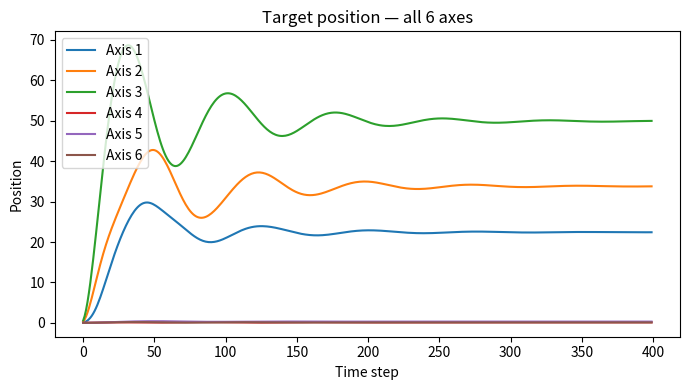

Python code for this plot:
import numpy as np
from scipy.linalg import solve
from scipy.spatial.transform import Rotation as R
import matplotlib.pyplot as plt


def _wrap_angle_rad(a):
    return (a + np.pi) % (2*np.pi) - np.pi

class ControlAlgorithm:
    def __init__(self, M, D, K, dt=0.01):
        self.M = np.array(M, dtype=float)
        self.D = np.array(D, dtype=float)
        self.K = np.array(K, dtype=float)
        self.dt = dt
        self.reset()

    def reset(self, initial_x_d=None):
        # 内部约定：self.x_d 的前3位（角）以弧度存储；后3位是位置（米）
        self.x_d = np.zeros(6, dtype=float)
        self.x_d_dot = np.zeros(6, dtype=float)
        self.x_d_ddot = np.zeros(6, dtype=float)

        self.x_e = np.zeros(6, dtype=float)        # error: [rot(rad); pos(m)]
        self.x_e_dot = np.zeros(6, dtype=float)    # rates: [rot_dot(rad/s); pos_dot(m/s)]
        self.x_e_ddot = np.zeros(6, dtype=float)

        self.R_e = np.eye(3)   # current deviation rotation matrix
        self.R_d = np.eye(3)   # desired rotation matrix

        if initial_x_d is not None:
            self.set_desired_trajectory(initial_x_d)

    def set_desired_trajectory(self, x_d, x_d_dot=None, x_d_ddot=None, deg_input=True):
        # x_d: [rx,ry,rz, x,y,z] 角度可用度输入（deg_input=True）
        arr = np.array(x_d, dtype=float)
        if deg_input:
            arr[:3] = np.deg2rad(arr[:3])   # convert to radians for internal use
        self.x_d = arr
        self.R_d = R.from_euler('xyz', self.x_d[:3], degrees=False).as_matrix()
        if x_d_dot is not None:
            self.x_d_dot = np.array(x_d_dot, dtype=float)
        if x_d_ddot is not None:
            self.x_d_ddot = np.array(x_d_ddot, dtype=float)

    def _transform_force_to_world(self, F_sensor, current_pose):
        # unchanged from your code (ensure order matches x_e ordering: [torque, force])
        rot = R.from_euler('xyz', current_pose[:3], degrees=True).as_matrix()
        force_sensor = F_sensor[3:]
        torque_sensor = F_sensor[:3]
        force_world = rot @ force_sensor
        torque_world = rot @ torque_sensor
        return np.concatenate([torque_world, force_world])

    def update(self, F_sensor, current_pose=None):
        # 1) ensure self.x_e[:3] contains the current orientation error (rad) BEFORE computing accelerations
        cur_euler = R.from_matrix(self.R_e).as_euler('xyz', degrees=False)  # rad
        rot_err = cur_euler - self.x_d[:3]
        rot_err = _wrap_angle_rad(rot_err)
        self.x_e[:3] = rot_err  # now K @ x_e will include rotational stiffness (in radians)

        # 2) force transform and safety clipping (as you had)
        F_world = self._transform_force_to_world(F_sensor, current_pose)
        # ...clip F_world if needed...

        # 3) compute accelerations (use solve instead of inv)
        rhs = F_world - (self.D @ self.x_e_dot) - (self.K @ self.x_e)
        self.x_e_ddot = solve(self.M, rhs)

        # 4) integrate velocities
        self.x_e_dot += self.x_e_ddot * self.dt

        # 5) integrate position (translational part)
        self.x_e[3:] += self.x_e_dot[3:] * self.dt

        # 6) integrate rotation via small-angle Rodrigues using omega in rad/s
        omega = self.x_e_dot[:3]   # now already rad/s
        omega_skew = np.array([
            [0, -omega[2], omega[1]],
            [omega[2], 0, -omega[0]],
            [-omega[1], omega[0], 0]
        ])
        delta_R = np.eye(3) + omega_skew * self.dt + 0.5 * (omega_skew @ omega_skew) * (self.dt**2)
        self.R_e = delta_R @ self.R_e

        # 7) update orientation error after rotation integration (for next iteration)
        new_euler = R.from_matrix(self.R_e).as_euler('xyz', degrees=False)
        new_rot_err = _wrap_angle_rad(new_euler - self.x_d[:3])
        self.x_e[:3] = new_rot_err

        # 8) prepare target_pos to send out (we return angles in degrees if you need that)
        target_pos = np.zeros(6, dtype=float)
        target_pos[:3] = np.rad2deg(new_euler)   # degrees for external systems if they expect deg
        target_pos[3:] = self.x_d[3:] + self.x_e[3:]
        return target_pos
#test
# 示例使用
M = np.diag([1,1,1,1,1,1])  # 示例质量矩阵
D = np.diag([20, 10, 10, 5, 5, 5])  # 示例阻尼矩阵
K = np.diag([100, 100, 100, 50, 50, 50])  # 示例刚度矩阵

control = ControlAlgorithm(M, D, K)
control.set_desired_trajectory([0,0,0,0,0,0])
# 示例力输入
F_e = np.array([10, 50, 100, 10, 10, 10])
target_pos = [0,0,0,0,0,0]
Traj=[]
for i in range(400):
    target_pos = control.update(F_e, target_pos)
    # print("目标位置:", [f"{val:.6f}" for val in target_pos])
    Traj.append(target_pos.copy())

trajectory = np.array(Traj)

plt.figure(figsize=(7, 4))
time = np.arange(trajectory.shape[0])

for i in range(0,6):
    plt.plot(time, trajectory[:, i], label=f'Axis {i+1}')

plt.xlabel('Time step')
plt.ylabel('Position')
plt.title('Target position — all 6 axes')
plt.legend()
plt.tight_layout()
plt.show()
